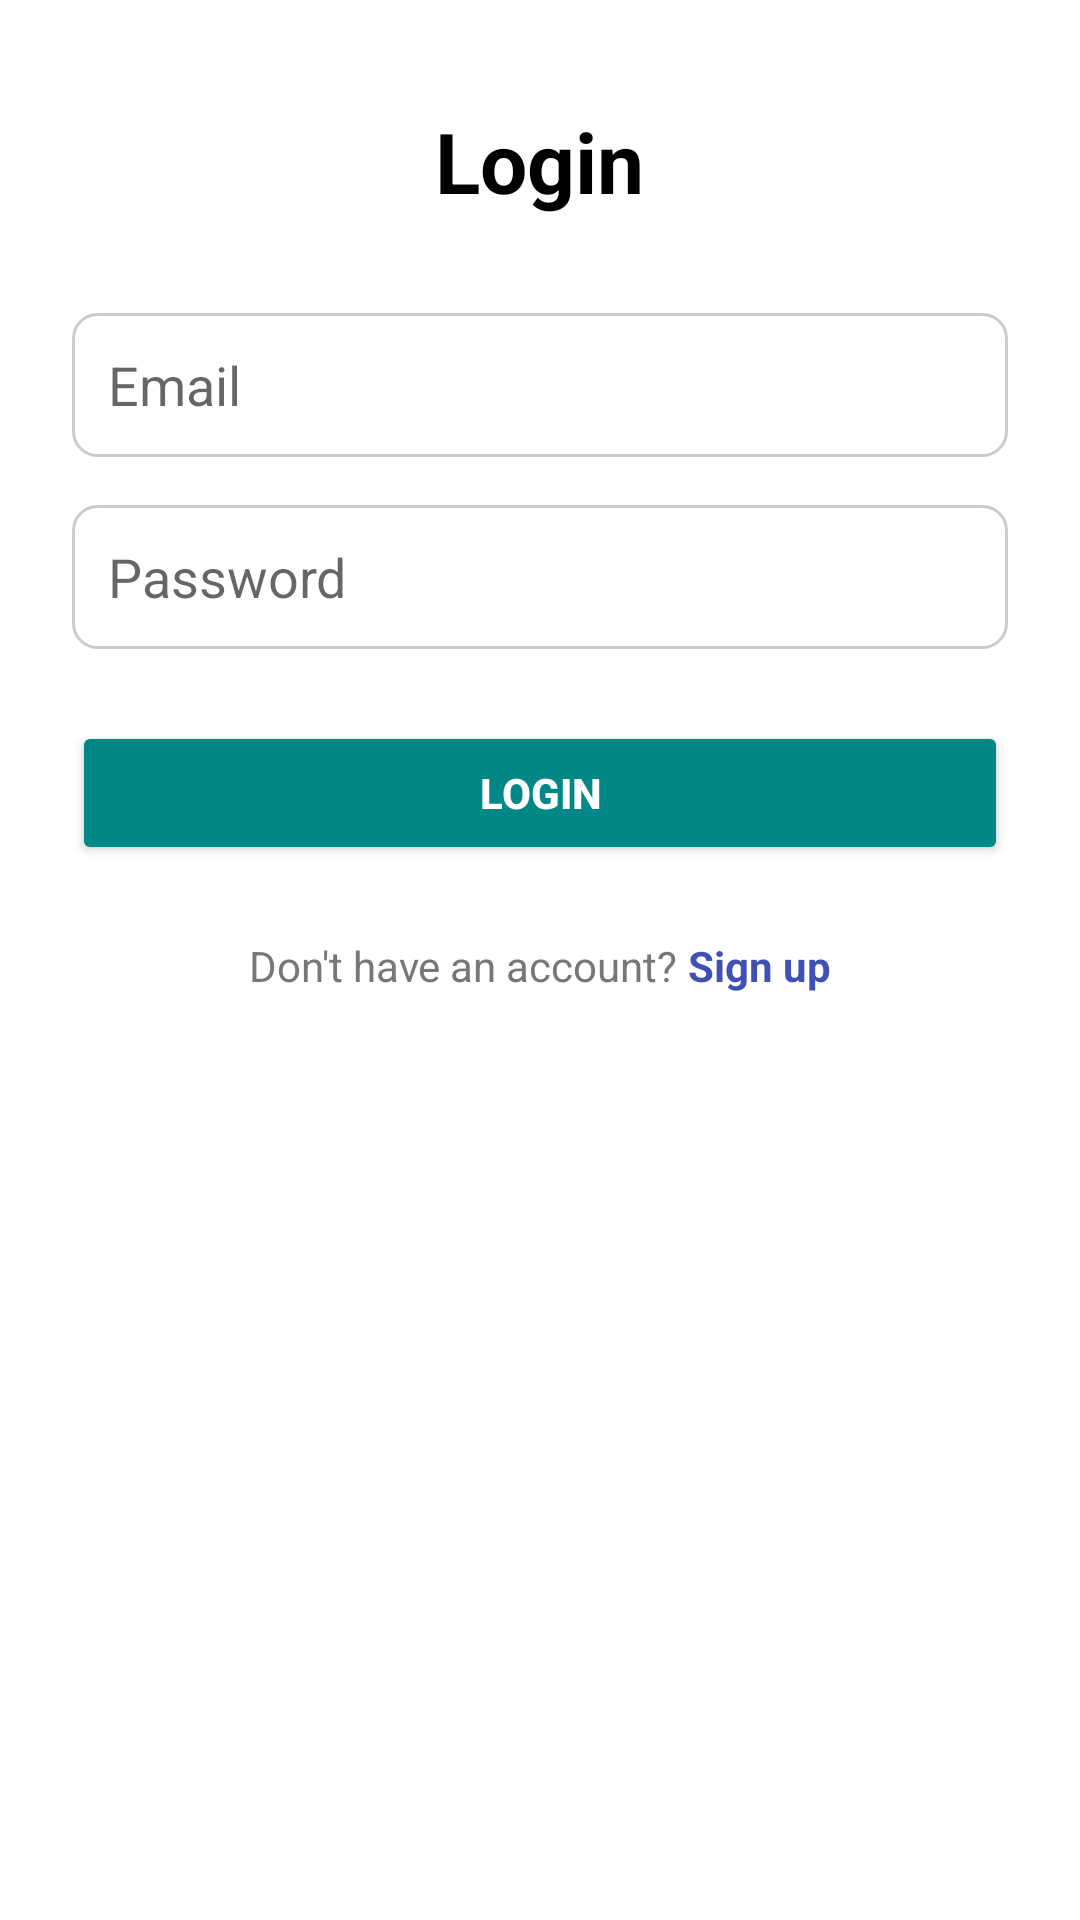

The Android layout XML behind this screen, and the referenced resources:
<!-- AndroidManifest.xml: application theme Theme.MYNA -->
<!-- res/layout/login.xml -->
<?xml version="1.0" encoding="utf-8"?>
<ScrollView xmlns:android="http://schemas.android.com/apk/res/android"
    android:id="@+id/main"
    android:layout_width="match_parent"
    android:layout_height="match_parent"
    android:background="#FFFFFF">

    <LinearLayout
        android:layout_width="match_parent"
        android:layout_height="wrap_content"
        android:layout_marginLeft="24dp"
        android:layout_marginTop="35dp"
        android:layout_marginRight="24dp"
        android:gravity="center_horizontal"
        android:orientation="vertical">

        
        <TextView
            android:id="@+id/login_title"
            android:layout_width="wrap_content"
            android:layout_height="wrap_content"
            android:layout_marginBottom="32dp"
            android:text="Login"
            android:textColor="#000000"
            android:textSize="28sp"
            android:textStyle="bold" />

        
        <EditText
            android:id="@+id/email_input"
            android:layout_width="match_parent"
            android:layout_height="48dp"
            android:layout_marginBottom="16dp"
            android:autofillHints=""
            android:background="@drawable/login_background"
            android:hint="Email"
            android:inputType="textEmailAddress"
            android:padding="12dp" />

        
        <EditText
            android:id="@+id/password_input"
            android:layout_width="match_parent"
            android:layout_height="48dp"
            android:layout_marginBottom="24dp"
            android:background="@drawable/login_background"
            android:hint="Password"
            android:inputType="textPassword"
            android:padding="12dp" />

        
        <Button
            android:id="@+id/login_button"
            android:layout_width="match_parent"
            android:layout_height="48dp"
            android:layout_marginBottom="24dp"
            android:backgroundTint="@color/teal_700"
            android:text="Login"
            android:textColor="#FFFFFF"
            android:textStyle="bold" />

        <Button
            android:id="@+id/resendEmailButton_log"
            android:layout_width="match_parent"
            android:layout_height="wrap_content"
            android:layout_marginTop="16dp"
            android:backgroundTint="@color/teal_700"
            android:padding="12dp"
            android:text="@string/send_verification_mail"
            android:textColor="@android:color/white"
            android:visibility="gone" />

        
        <LinearLayout
            android:layout_width="wrap_content"
            android:layout_height="wrap_content"
            android:orientation="horizontal">

            <TextView
                android:id="@+id/no_account_text"
                android:layout_width="wrap_content"
                android:layout_height="wrap_content"
                android:text="Don't have an account? "
                android:textColor="#777777"
                android:textSize="14sp" />

            <TextView
                android:id="@+id/signup_redirect"
                android:layout_width="wrap_content"
                android:layout_height="wrap_content"
                android:clickable="true"
                android:focusable="true"
                android:text="Sign up"
                android:textColor="#3F51B5"
                android:textSize="14sp"
                android:textStyle="bold" />
        </LinearLayout>

    </LinearLayout>
</ScrollView>
<!-- resources referenced by this layout -->
<resources>
  <color name="teal_700">#FF018786</color>
  <!-- drawable login_background (drawable) -->
  <?xml version="1.0" encoding="utf-8"?>
  <shape xmlns:android="http://schemas.android.com/apk/res/android" android:shape="rectangle">
      <solid android:color="#FFFFFF" />
      <stroke android:width="1dp" android:color="#CCCCCC" />
      <corners android:radius="8dp" />
      <padding android:left="12dp" android:top="12dp" android:right="12dp" android:bottom="12dp" />
  </shape>
  <string name="send_verification_mail">Send Verification Mail</string>
  <style name="Theme.MYNA" parent="Theme.MaterialComponents.DayNight.DarkActionBar">
          
          <item name="colorPrimary">@color/teal_700</item>
          <item name="colorPrimaryVariant">@color/teal_700</item>
          <item name="colorOnPrimary">@color/white</item>
          
          <item name="colorSecondary">@color/teal_200</item>
          <item name="colorSecondaryVariant">@color/teal_700</item>
          <item name="colorOnSecondary">@color/black</item>
          <item name="color">#E8F5E9</item>
  
          
          <item name="android:statusBarColor">@android:color/transparent</item>
          
      </style>
  <color name="white">#FFFFFFFF</color>
  <color name="teal_200">#FF03DAC5</color>
  <color name="black">#FF000000</color>
</resources>
